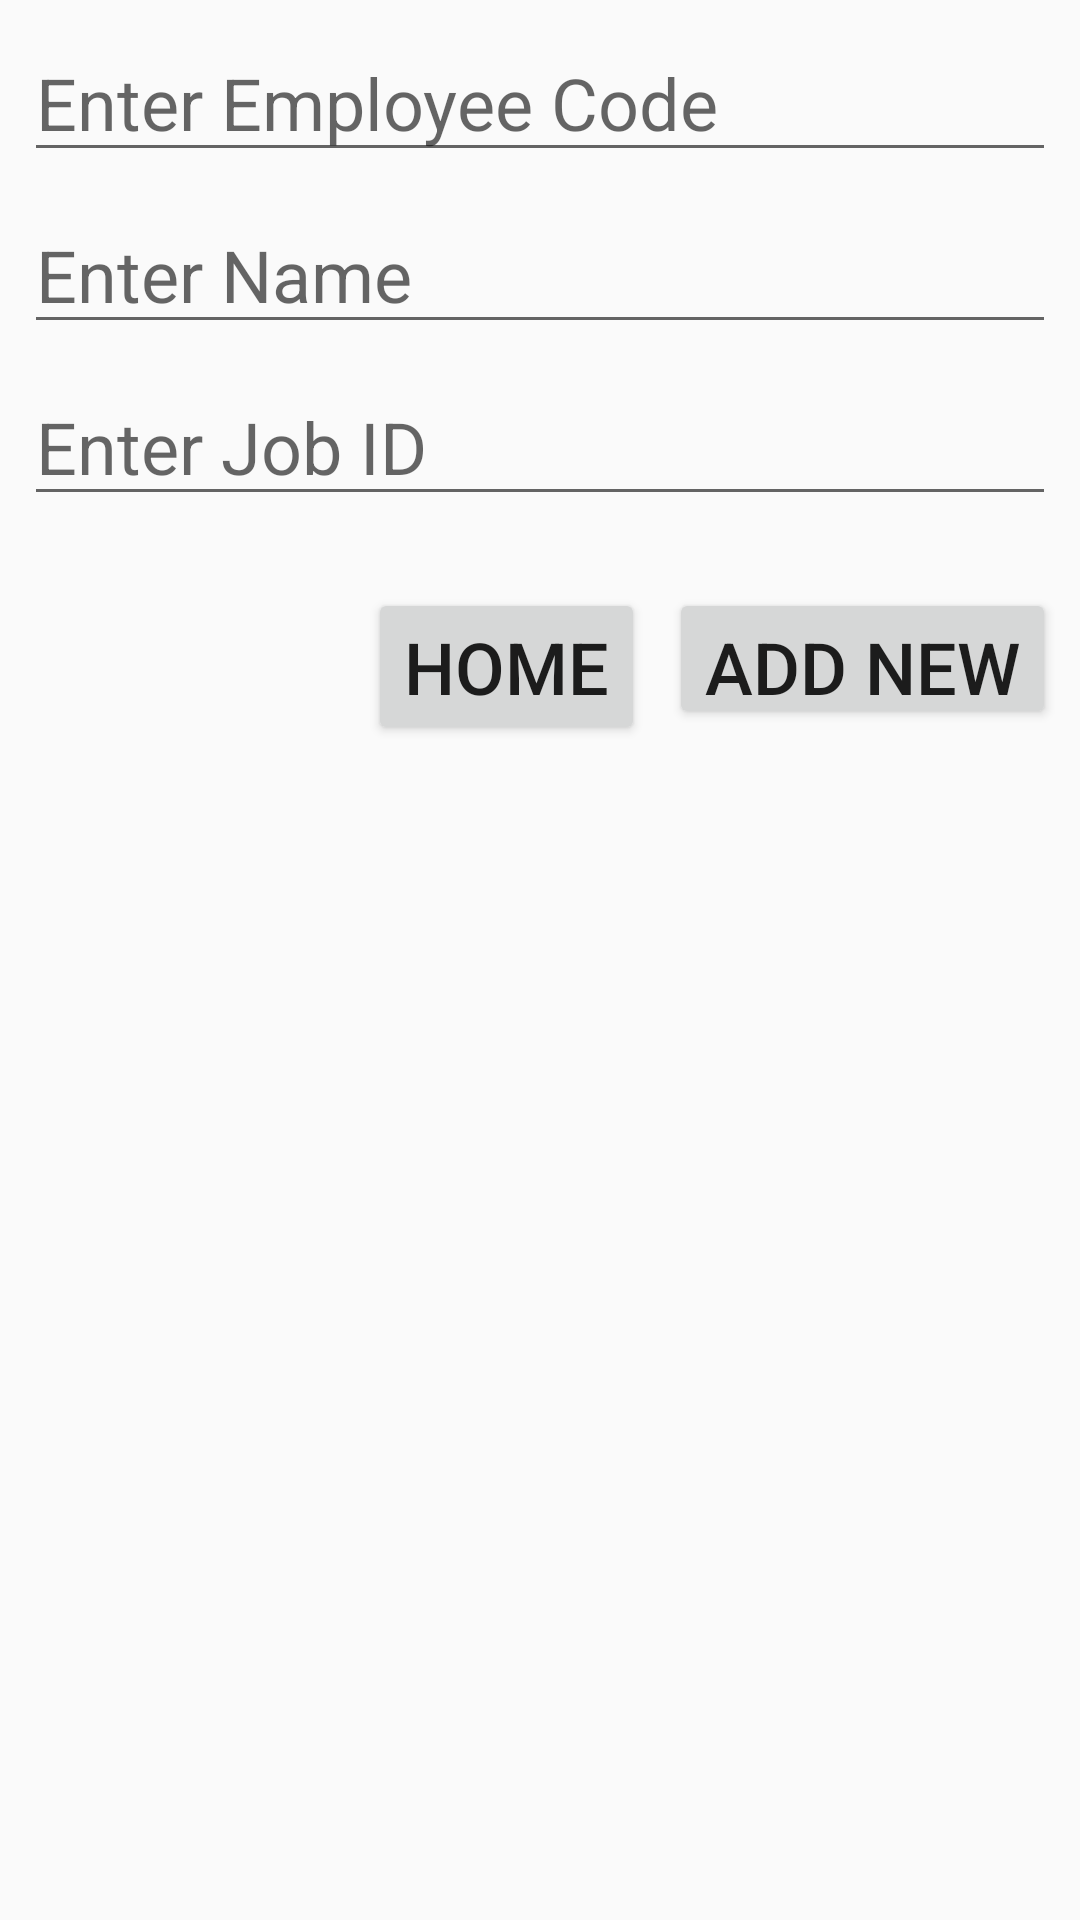

The Android layout XML behind this screen, and the referenced resources:
<!-- AndroidManifest.xml: application theme AppTheme -->
<!-- res/layout/activity_add_emp.xml -->
<?xml version="1.0" encoding="utf-8"?>
<layout xmlns:android="http://schemas.android.com/apk/res/android"
    xmlns:app="http://schemas.android.com/apk/res-auto"
    xmlns:tools="http://schemas.android.com/tools"
    tools:context=".AddEmpActivity">

    <android.support.constraint.ConstraintLayout
        android:layout_width="match_parent"
        android:layout_height="match_parent">

        <EditText
            android:id="@+id/codeAdd"
            android:layout_width="0dp"
            android:layout_height="wrap_content"
            android:layout_marginEnd="8dp"
            android:layout_marginLeft="8dp"
            android:layout_marginRight="8dp"
            android:layout_marginStart="8dp"
            android:layout_marginTop="8dp"
            android:ems="10"
            android:hint="Enter Employee Code"
            android:inputType="textPersonName"
            android:textSize="24sp"
            app:layout_constraintEnd_toEndOf="parent"
            app:layout_constraintStart_toStartOf="parent"
            app:layout_constraintTop_toTopOf="parent" />

        <EditText
            android:id="@+id/nameAdd"
            android:layout_width="0dp"
            android:layout_height="wrap_content"
            android:layout_marginTop="8dp"
            android:ems="10"
            android:hint="Enter Name"
            android:inputType="textPersonName"
            android:textSize="24sp"
            app:layout_constraintEnd_toEndOf="@+id/codeAdd"
            app:layout_constraintStart_toStartOf="@+id/codeAdd"
            app:layout_constraintTop_toBottomOf="@+id/codeAdd" />

        <EditText
            android:id="@+id/jobAdd"
            android:layout_width="0dp"
            android:layout_height="wrap_content"
            android:layout_marginTop="8dp"
            android:ems="10"
            android:hint="Enter Job ID"
            android:inputType="number"
            android:textSize="24sp"
            app:layout_constraintEnd_toEndOf="@+id/nameAdd"
            app:layout_constraintStart_toStartOf="@+id/nameAdd"
            app:layout_constraintTop_toBottomOf="@+id/nameAdd" />

        <Button
            android:id="@+id/saveAdd"
            android:layout_width="wrap_content"
            android:layout_height="47dp"
            android:layout_marginEnd="8dp"
            android:layout_marginRight="8dp"
            android:layout_marginTop="24dp"
            android:text="Add New"
            android:textSize="24sp"
            app:layout_constraintEnd_toEndOf="parent"
            app:layout_constraintTop_toBottomOf="@+id/jobAdd" />

        <Button
            android:id="@+id/backAdd"
            android:layout_width="wrap_content"
            android:layout_height="wrap_content"
            android:layout_marginEnd="8dp"
            android:layout_marginRight="8dp"
            android:text="Home"
            android:textSize="24sp"
            app:layout_constraintBaseline_toBaselineOf="@+id/saveAdd"
            app:layout_constraintEnd_toStartOf="@+id/saveAdd" />
    </android.support.constraint.ConstraintLayout>
</layout>
<!-- resources referenced by this layout -->
<resources>
  <style name="AppTheme" parent="Theme.AppCompat.Light.DarkActionBar">
          
          <item name="colorPrimary">@color/colorPrimary</item>
          <item name="colorPrimaryDark">@color/colorPrimaryDark</item>
          <item name="colorAccent">@color/colorAccent</item>
      </style>
  <!-- not gathered from this repository: default colours our renderer supplied (Android Studio template values) -->
  <color name="colorPrimary">#FF6200EE</color>
  <color name="colorPrimaryDark">#FF3700B3</color>
  <color name="colorAccent">#FF03DAC5</color>
</resources>
